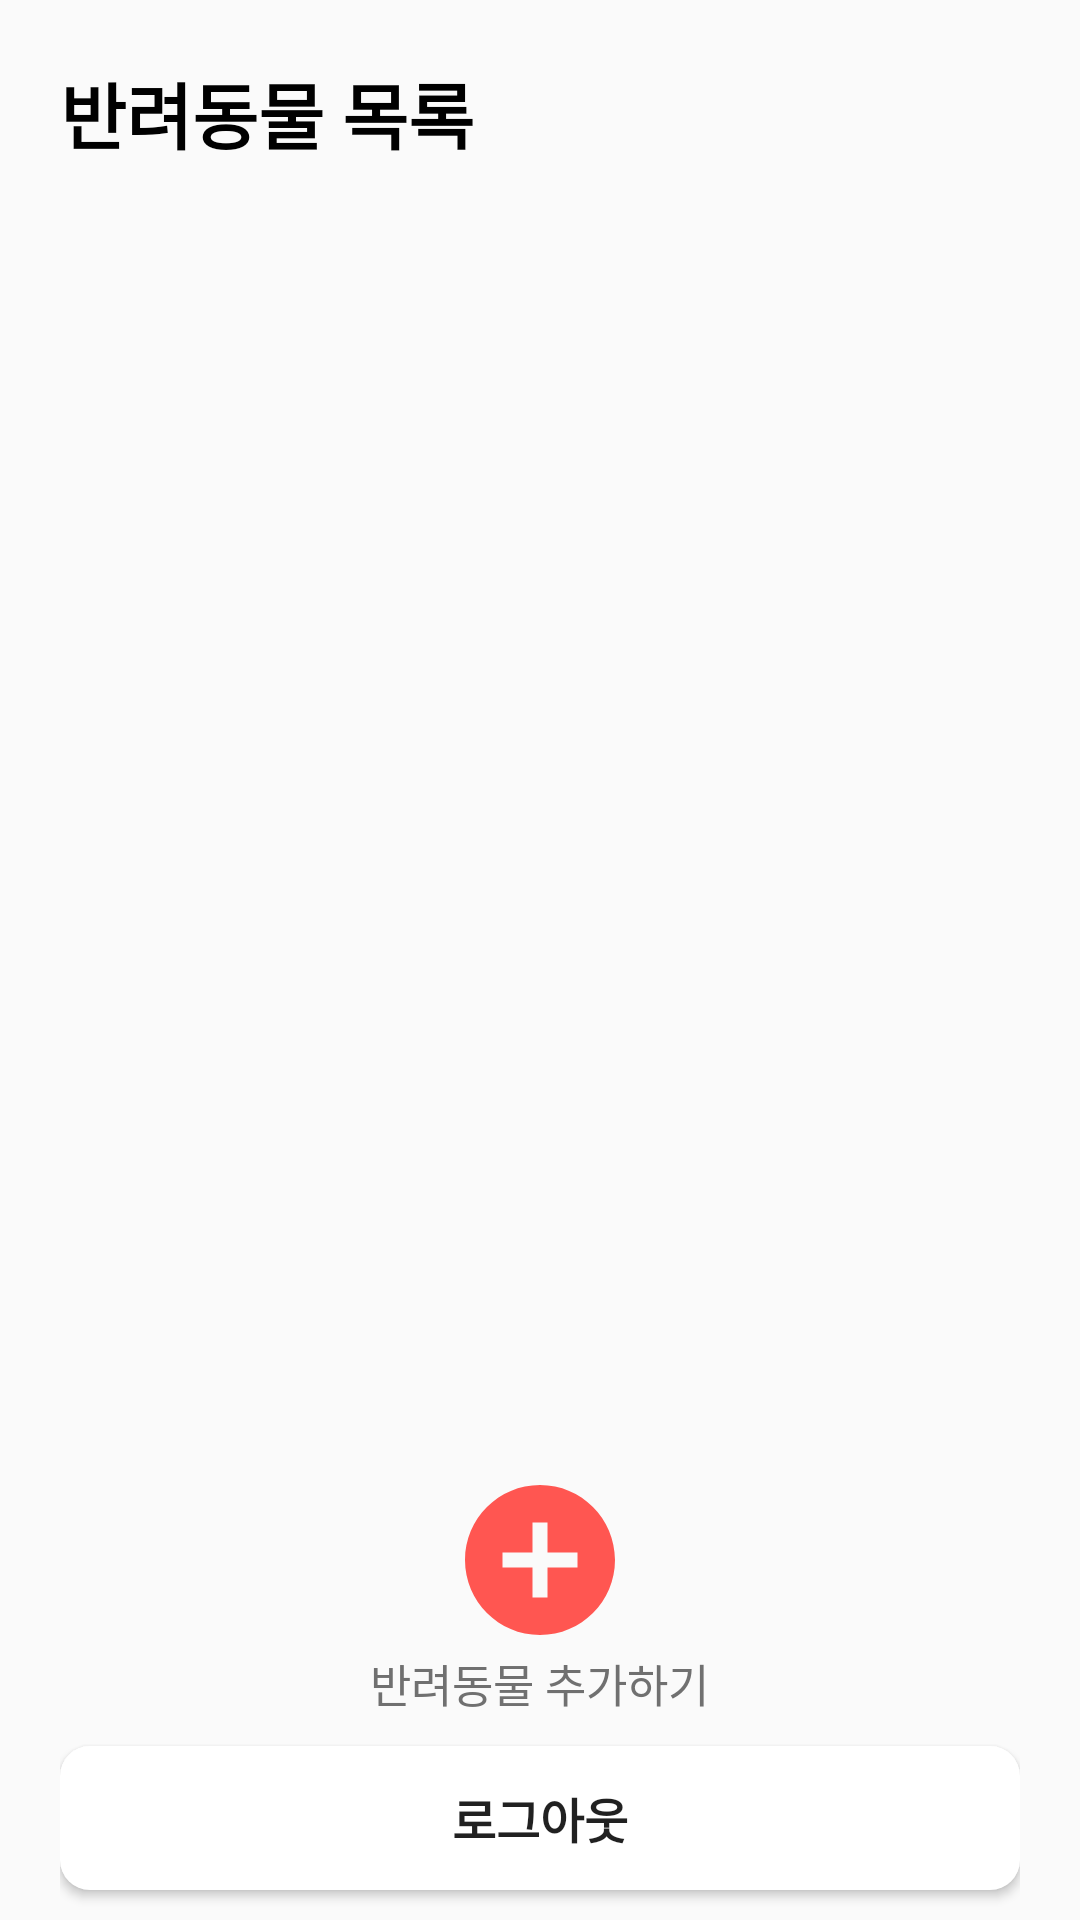

This screen was rendered from an Android layout file. Write that file and the resources it references.
<!-- AndroidManifest.xml: application theme AppTheme -->
<!-- res/layout/fragment_profile.xml -->
<?xml version="1.0" encoding="utf-8"?>
<RelativeLayout xmlns:android="http://schemas.android.com/apk/res/android"
    xmlns:app="http://schemas.android.com/apk/res-auto"
    android:layout_width="match_parent"
    android:layout_height="match_parent"
    android:paddingHorizontal="20dp"
    android:paddingTop="20dp">

    <TextView
        android:id="@+id/profile_tv_top"
        android:layout_width="wrap_content"
        android:layout_height="wrap_content"
        android:text="@string/pet_list"
        android:textColor="@color/black"
        android:textSize="24sp"
        android:textStyle="bold" />

    <androidx.recyclerview.widget.RecyclerView
        android:id="@+id/profile_rv_pet"
        android:layout_width="match_parent"
        android:layout_height="match_parent"
        android:layout_above="@id/profile_layout_add_pet"
        android:layout_below="@id/profile_tv_top"
        android:layout_marginBottom="10dp" />

    <LinearLayout
        android:id="@+id/profile_layout_add_pet"
        android:layout_width="match_parent"
        android:layout_height="wrap_content"
        android:layout_above="@id/profile_btn_logout"
        android:layout_marginBottom="10dp"
        android:gravity="center_horizontal"
        android:orientation="vertical">

        <Button
            android:id="@+id/profile_btn_add_pet"
            style="?android:attr/borderlessButtonStyle"
            android:layout_width="60dp"
            android:layout_height="60dp"
            android:background="@drawable/ic_add_circle_blue_24dp" />

        <TextView
            android:layout_width="wrap_content"
            android:layout_height="wrap_content"
            android:text="@string/add_pet"
            android:textColor="@color/dark_gray"
            android:textSize="15sp" />
    </LinearLayout>


    <Button
        android:id="@+id/profile_btn_logout"
        android:layout_width="match_parent"
        android:layout_height="wrap_content"
        android:layout_alignParentBottom="true"
        android:layout_marginBottom="10dp"
        android:background="@drawable/input_round"
        android:elevation="2dp"
        android:text="@string/logout"
        android:textSize="16sp"
        android:textStyle="bold" />
</RelativeLayout>
<!-- resources referenced by this layout -->
<resources>
  <color name="black">#000</color>
  <color name="dark_gray">#707070</color>
  <!-- drawable ic_add_circle_blue_24dp (drawable) -->
  <vector android:height="80dp" android:tint="#FF5651"
      android:viewportHeight="24.0" android:viewportWidth="24.0"
      android:width="80dp" xmlns:android="http://schemas.android.com/apk/res/android">
      <path android:fillColor="#FF000000" android:pathData="M12,2C6.48,2 2,6.48 2,12s4.48,10 10,10 10,-4.48 10,-10S17.52,2 12,2zM17,13h-4v4h-2v-4L7,13v-2h4L11,7h2v4h4v2z"/>
  </vector>
  <!-- drawable input_round (drawable) -->
  <?xml version="1.0" encoding="utf-8"?>
  <shape xmlns:android="http://schemas.android.com/apk/res/android" android:shape="rectangle">
      <solid android:color="@color/white" />
      <corners
          android:radius="10dp"/>
  </shape>
  <string name="add_pet">반려동물 추가하기</string>
  <string name="logout">로그아웃</string>
  <string name="pet_list">반려동물 목록</string>
  <style name="AppTheme" parent="Theme.AppCompat.Light.DarkActionBar">
          
          <item name="colorPrimary">@color/colorPrimary</item>
          <item name="colorPrimaryDark">@color/colorPrimaryDark</item>
          <item name="colorAccent">@color/colorAccent</item>
          
          
  
      </style>
  <color name="white">#fff</color>
  <color name="colorPrimary">#4284FF</color>
  <color name="colorPrimaryDark">#578aba</color>
  <color name="colorAccent">#ffcc00</color>
</resources>
